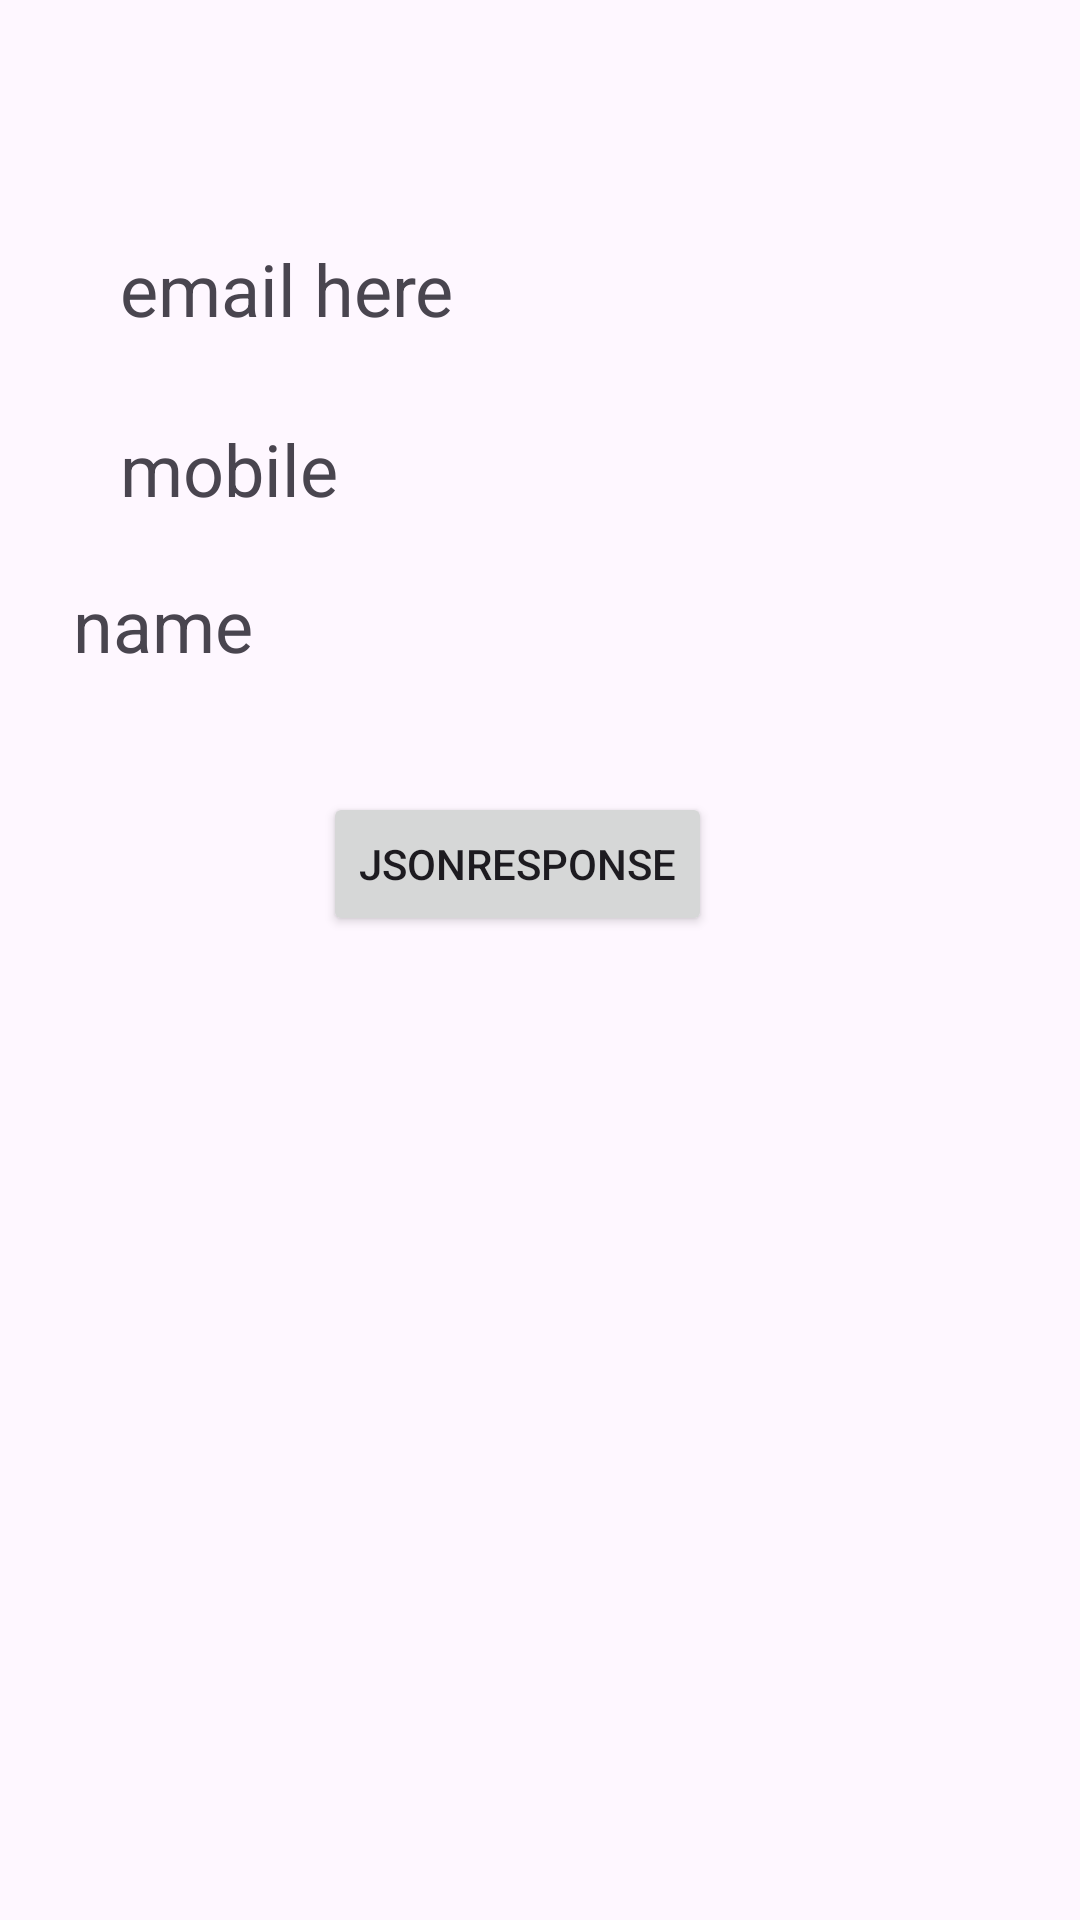

Layout XML and referenced resources for this Android screen:
<!-- AndroidManifest.xml: application theme Theme.VollyAndroid -->
<!-- res/layout/activity_making_json_req.xml -->
<?xml version="1.0" encoding="utf-8"?>
<androidx.constraintlayout.widget.ConstraintLayout xmlns:android="http://schemas.android.com/apk/res/android"
    xmlns:app="http://schemas.android.com/apk/res-auto"
    xmlns:tools="http://schemas.android.com/tools"
    android:layout_width="match_parent"
    android:layout_height="match_parent"
    tools:context=".MakingJsonReq">

    <TextView
        android:id="@+id/mobile"
        android:layout_width="wrap_content"
        android:layout_height="wrap_content"
        android:layout_marginStart="40dp"
        android:layout_marginTop="140dp"
        android:text="mobile"
        android:textSize="24sp"
        app:layout_constraintStart_toStartOf="parent"
        app:layout_constraintTop_toTopOf="parent" />

    <TextView
        android:id="@+id/name"
        android:layout_width="282dp"
        android:layout_height="153dp"
        android:layout_marginTop="192dp"
        android:text="name"
        android:textSize="24sp"
        app:layout_constraintEnd_toEndOf="parent"
        app:layout_constraintHorizontal_bias="0.31"
        app:layout_constraintStart_toStartOf="parent"
        app:layout_constraintTop_toTopOf="parent" />

    <TextView
        android:id="@+id/email"
        android:layout_width="wrap_content"
        android:layout_height="wrap_content"
        android:layout_marginStart="40dp"
        android:layout_marginTop="80dp"
        android:text="email here"
        android:textSize="24sp"
        app:layout_constraintStart_toStartOf="parent"
        app:layout_constraintTop_toTopOf="parent" />

    <Button
        android:id="@+id/btnjsonResponse"
        android:layout_width="wrap_content"
        android:layout_height="wrap_content"
        android:layout_marginBottom="328dp"
        android:text="jsonResponse"
        app:layout_constraintBottom_toBottomOf="parent"
        app:layout_constraintEnd_toEndOf="parent"
        app:layout_constraintHorizontal_bias="0.468"
        app:layout_constraintStart_toStartOf="parent" />

</androidx.constraintlayout.widget.ConstraintLayout>
<!-- resources referenced by this layout -->
<resources>
  <style name="Theme.VollyAndroid" parent="Base.Theme.VollyAndroid" />
  <style name="Base.Theme.VollyAndroid" parent="Theme.Material3.DayNight.NoActionBar">
          
          
      </style>
</resources>
